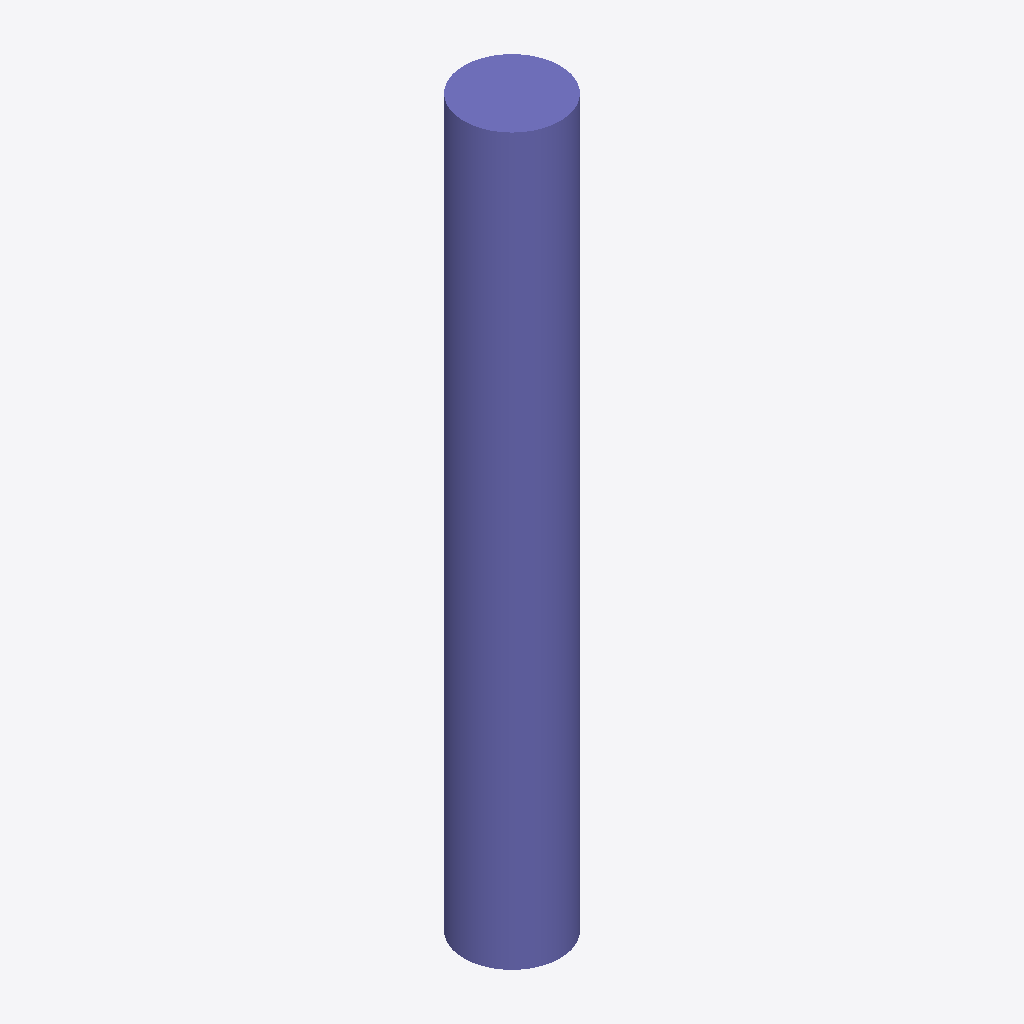
Isometric view of an IFC building model (IFC-SPF (STEP), schema IFC2X3, length unit metre), seen from the south-west, elements coloured by IFC class: 1 column (violet).
Extent 450.0 m × 450.0 m × 3400.0 m (x, y, z). Storeys (1): Default Building Storey at 0.00 m. Elements (1): 1 IfcColumn.

HEADER;
FILE_DESCRIPTION(('ViewDefinition [CoordinationView]'),'2;1');
FILE_NAME('/Users/macbook/Desktop/BIM/data/rst_advanced/IfcColumn146.ifc','2018-08-31T00:13:58-0400',('Unknown Author','info@ifctoolsproject.com'),('Unknown Organization'),'IFC Tools Project - IFC2x3 Java Toolbox','IFC2x3 Java Toolbox 2.0','Unknown Authorizer');
FILE_SCHEMA(('IFC2X3'));
ENDSEC;
DATA;
#51=IFCPROJECT('3UKvYGE6j5b9Q3gT3VJNUI',#43,'Default Project','Description of Default Project',$,$,$,(#46),#50);
#53=IFCBUILDING('15g$UtNhX0hP8um7$IK$U4',#43,'Default Building','Description',$,#52,$,$,.ELEMENT.,$,$,$);
#54=IFCBUILDINGSTOREY('3sT0dJjfr1oPZvkYy14yy6',#43,'Default Building Storey','Description',$,#52,$,$,.ELEMENT.,$);
#1=IFCCOLUMN('2UD3D7uxP8kecbbBCRtzCD',#2,'M_Concrete-Round-Column:450mm:151947',$,'450mm',#3,#4,'151947');
ENDSEC;
